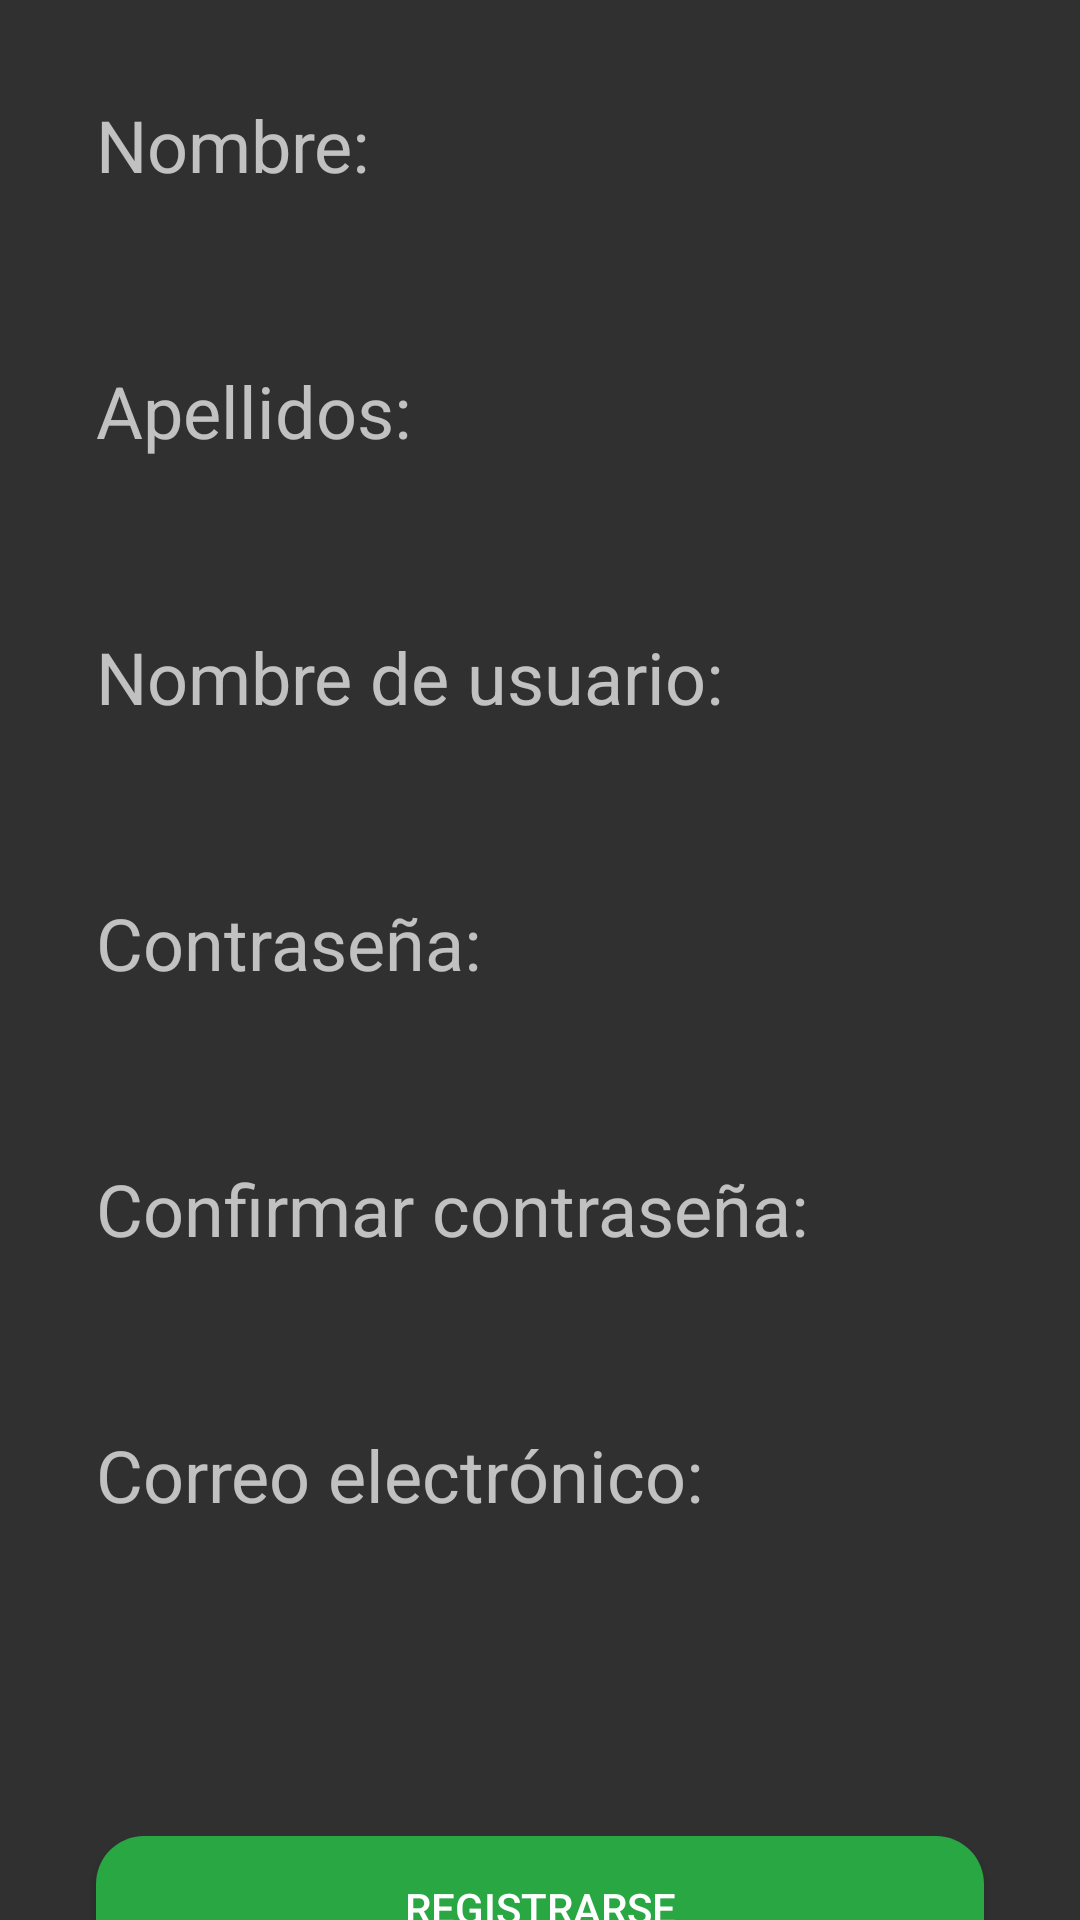

Reconstruct the res/layout file that produces this screen, plus the resources it refers to.
<!-- AndroidManifest.xml: application theme Theme.AppCompat.NoActionBar -->
<!-- res/layout/activity_signup.xml -->
<?xml version="1.0" encoding="utf-8"?>
<androidx.constraintlayout.widget.ConstraintLayout xmlns:android="http://schemas.android.com/apk/res/android"
    xmlns:app="http://schemas.android.com/apk/res-auto"
    xmlns:tools="http://schemas.android.com/tools"
    android:layout_width="match_parent"
    android:layout_height="match_parent"
    tools:context=".SignupActivity">

    <TextView
        android:id="@+id/txt_signup_nomEmp"
        android:layout_width="0dp"
        android:layout_height="wrap_content"
        android:layout_marginStart="32dp"
        android:layout_marginTop="32dp"
        android:layout_marginEnd="32dp"
        android:text="Nombre:"
        android:textAlignment="viewStart"
        android:textSize="24sp"
        app:layout_constraintEnd_toEndOf="parent"
        app:layout_constraintStart_toStartOf="parent"
        app:layout_constraintTop_toTopOf="parent" />

    <EditText
        android:id="@+id/edt_signup_nomEmp"
        android:layout_width="match_parent"
        android:layout_height="wrap_content"
        android:layout_marginStart="32dp"
        android:layout_marginTop="8dp"
        android:layout_marginEnd="32dp"
        android:background="@drawable/txt_rounded"
        android:ems="10"
        android:inputType="textPersonName"
        android:textColor="@android:color/black"
        android:textSize="24sp"
        app:layout_constraintEnd_toEndOf="parent"
        app:layout_constraintStart_toStartOf="parent"
        app:layout_constraintTop_toBottomOf="@+id/txt_signup_nomEmp" />

    <TextView
        android:id="@+id/txt_signup_apeEmp"
        android:layout_width="0dp"
        android:layout_height="wrap_content"
        android:layout_marginStart="32dp"
        android:layout_marginTop="16dp"
        android:layout_marginEnd="32dp"
        android:text="Apellidos:"
        android:textAlignment="viewStart"
        android:textSize="24sp"
        app:layout_constraintEnd_toEndOf="parent"
        app:layout_constraintStart_toStartOf="parent"
        app:layout_constraintTop_toBottomOf="@+id/edt_signup_nomEmp" />

    <EditText
        android:id="@+id/edt_signup_apeEmp"
        android:layout_width="match_parent"
        android:layout_height="wrap_content"
        android:layout_marginStart="32dp"
        android:layout_marginTop="8dp"
        android:layout_marginEnd="32dp"
        android:background="@drawable/txt_rounded"
        android:ems="10"
        android:inputType="textPersonName"
        android:textColor="@android:color/black"
        android:textSize="24sp"
        app:layout_constraintEnd_toEndOf="parent"
        app:layout_constraintHorizontal_bias="0.0"
        app:layout_constraintStart_toStartOf="parent"
        app:layout_constraintTop_toBottomOf="@+id/txt_signup_apeEmp" />

    <TextView
        android:id="@+id/txt_signup_username"
        android:layout_width="0dp"
        android:layout_height="wrap_content"
        android:layout_marginStart="32dp"
        android:layout_marginTop="16dp"
        android:layout_marginEnd="32dp"
        android:text="Nombre de usuario:"
        android:textAlignment="viewStart"
        android:textSize="24sp"
        app:layout_constraintEnd_toEndOf="parent"
        app:layout_constraintStart_toStartOf="parent"
        app:layout_constraintTop_toBottomOf="@+id/edt_signup_apeEmp" />

    <EditText
        android:id="@+id/edt_signup_username"
        android:layout_width="match_parent"
        android:layout_height="wrap_content"
        android:layout_marginStart="32dp"
        android:layout_marginTop="8dp"
        android:layout_marginEnd="32dp"
        android:background="@drawable/txt_rounded"
        android:ems="10"
        android:inputType="textPersonName"
        android:textColor="@android:color/black"
        android:textSize="24sp"
        app:layout_constraintEnd_toEndOf="parent"
        app:layout_constraintHorizontal_bias="0.0"
        app:layout_constraintStart_toStartOf="parent"
        app:layout_constraintTop_toBottomOf="@+id/txt_signup_username" />

    <TextView
        android:id="@+id/txt_signup_password"
        android:layout_width="0dp"
        android:layout_height="wrap_content"
        android:layout_marginStart="32dp"
        android:layout_marginTop="16dp"
        android:layout_marginEnd="32dp"
        android:text="Contraseña:"
        android:textAlignment="viewStart"
        android:textSize="24sp"
        app:layout_constraintEnd_toEndOf="parent"
        app:layout_constraintStart_toStartOf="parent"
        app:layout_constraintTop_toBottomOf="@+id/edt_signup_username" />

    <EditText
        android:id="@+id/edt_signup_password"
        android:layout_width="match_parent"
        android:layout_height="wrap_content"
        android:layout_marginStart="32dp"
        android:layout_marginTop="8dp"
        android:layout_marginEnd="32dp"
        android:background="@drawable/txt_rounded"
        android:ems="10"
        android:inputType="textPassword"
        android:textColor="@android:color/black"
        android:textSize="24sp"
        app:layout_constraintEnd_toEndOf="parent"
        app:layout_constraintHorizontal_bias="0.0"
        app:layout_constraintStart_toStartOf="parent"
        app:layout_constraintTop_toBottomOf="@+id/txt_signup_password" />

    <TextView
        android:id="@+id/txt_signup_confirm"
        android:layout_width="0dp"
        android:layout_height="wrap_content"
        android:layout_marginStart="32dp"
        android:layout_marginTop="16dp"
        android:layout_marginEnd="32dp"
        android:text="Confirmar contraseña:"
        android:textAlignment="viewStart"
        android:textSize="24sp"
        app:layout_constraintEnd_toEndOf="parent"
        app:layout_constraintStart_toStartOf="parent"
        app:layout_constraintTop_toBottomOf="@+id/edt_signup_password" />

    <EditText
        android:id="@+id/edt_signup_confirm"
        android:layout_width="match_parent"
        android:layout_height="wrap_content"
        android:layout_marginStart="32dp"
        android:layout_marginTop="8dp"
        android:layout_marginEnd="32dp"
        android:background="@drawable/txt_rounded"
        android:ems="10"
        android:inputType="textPassword"
        android:textColor="@android:color/black"
        android:textSize="24sp"
        app:layout_constraintEnd_toEndOf="parent"
        app:layout_constraintHorizontal_bias="0.0"
        app:layout_constraintStart_toStartOf="parent"
        app:layout_constraintTop_toBottomOf="@+id/txt_signup_confirm" />

    <TextView
        android:id="@+id/txt_signup_email"
        android:layout_width="0dp"
        android:layout_height="wrap_content"
        android:layout_marginStart="32dp"
        android:layout_marginTop="16dp"
        android:layout_marginEnd="32dp"
        android:text="Correo electrónico:"
        android:textAlignment="viewStart"
        android:textSize="24sp"
        app:layout_constraintEnd_toEndOf="parent"
        app:layout_constraintStart_toStartOf="parent"
        app:layout_constraintTop_toBottomOf="@+id/edt_signup_confirm" />

    <EditText
        android:id="@+id/edt_signup_email"
        android:layout_width="match_parent"
        android:layout_height="wrap_content"
        android:layout_marginStart="32dp"
        android:layout_marginTop="8dp"
        android:layout_marginEnd="32dp"
        android:background="@drawable/txt_rounded"
        android:ems="10"
        android:inputType="textEmailAddress"
        android:textColor="@android:color/black"
        android:textSize="24sp"
        app:layout_constraintEnd_toEndOf="parent"
        app:layout_constraintHorizontal_bias="0.0"
        app:layout_constraintStart_toStartOf="parent"
        app:layout_constraintTop_toBottomOf="@+id/txt_signup_email" />

    <Button
        android:id="@+id/btn_signup_register"
        android:layout_width="match_parent"
        android:layout_height="wrap_content"
        android:layout_marginStart="32dp"
        android:layout_marginTop="64dp"
        android:layout_marginEnd="32dp"
        android:background="@drawable/button_rounded"
        android:text="REGISTRARSE"
        app:layout_constraintEnd_toEndOf="parent"
        app:layout_constraintHorizontal_bias="0.0"
        app:layout_constraintStart_toStartOf="parent"
        app:layout_constraintTop_toBottomOf="@+id/edt_signup_email" />

</androidx.constraintlayout.widget.ConstraintLayout>
<!-- resources referenced by this layout -->
<resources>
  <!-- drawable button_rounded (drawable) -->
  <?xml version="1.0" encoding="utf-8"?>
  <shape xmlns:android="http://schemas.android.com/apk/res/android">
      <corners android:radius="16dp" />
      <solid android:color="#28A743" />
  </shape>
</resources>
